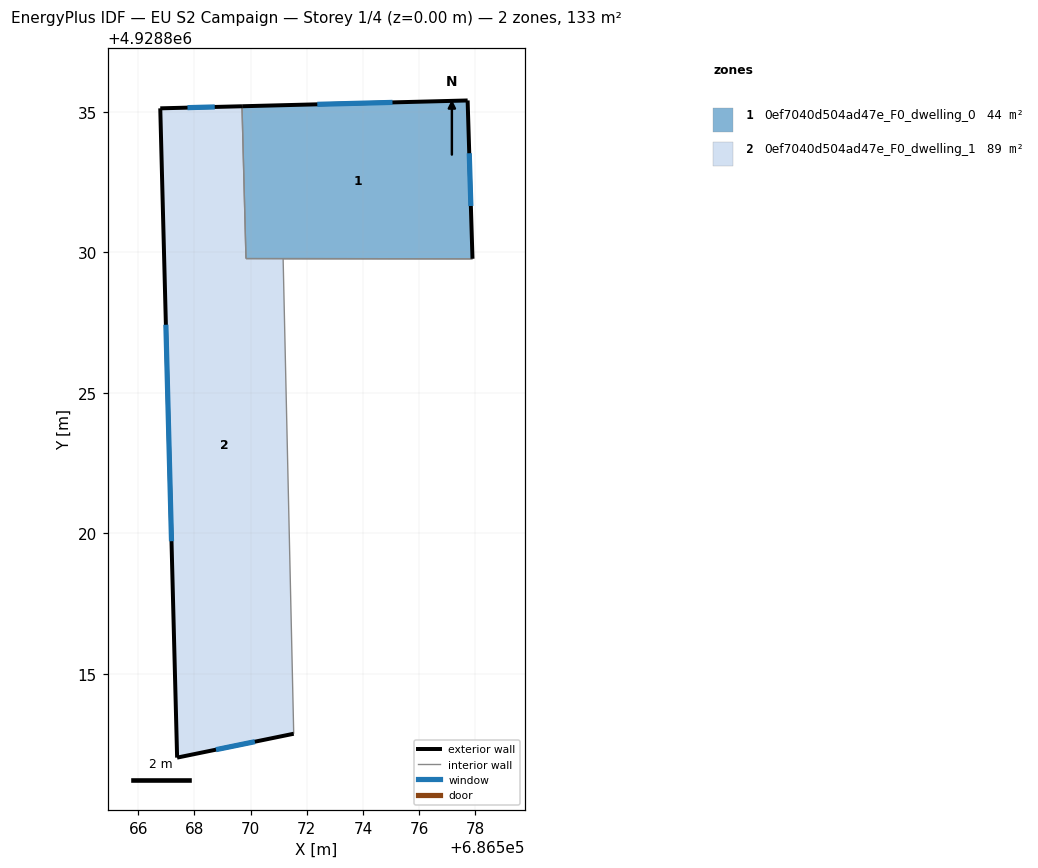
=== STOREY PLAN SPEC (per zone: floor XY polygon, exterior-wall plan segments, windows/doors) ===
zone 1: 0ef7040d504ad47e_F0_dwelling_0  (44.5 m²)
  floor: (686577.72, 4928835.40) (686577.90, 4928829.77) (686569.83, 4928829.77) (686569.69, 4928835.20)
  exterior wall: (686577.72, 4928835.40) – (686569.70, 4928835.20)  [8.0 m]
    window: (686575.05, 4928835.33) – (686572.37, 4928835.26)  [2.7 m²]
  exterior wall: (686577.90, 4928829.77) – (686577.72, 4928835.40)  [5.6 m]
    window: (686577.84, 4928831.65) – (686577.78, 4928833.52)  [1.9 m²]
  interior walls: 2
zone 2: 0ef7040d504ad47e_F0_dwelling_1  (88.5 m²)
  floor: (686577.90, 4928829.77) (686571.16, 4928829.77) (686571.53, 4928812.86) (686567.38, 4928812.01) (686566.78, 4928835.12) (686569.69, 4928835.20) (686569.83, 4928829.77)
  exterior wall: (686569.69, 4928835.20) – (686566.78, 4928835.12)  [2.9 m]
    window: (686568.72, 4928835.17) – (686567.75, 4928835.15)  [1.0 m²]
  exterior wall: (686567.38, 4928812.01) – (686571.53, 4928812.86)  [4.2 m]
    window: (686568.77, 4928812.30) – (686570.15, 4928812.58)  [1.4 m²]
  exterior wall: (686566.78, 4928835.12) – (686567.38, 4928812.01)  [23.1 m]
    window: (686566.98, 4928827.42) – (686567.18, 4928819.71)  [7.7 m²]
  interior walls: 4

=== DERIVED (storey summary) ===
Building: EU S2 Campaign
Storey: 1 of 4  (floor level z = 0.00 m)
Storey gross floor area: 133.0 m²
Zones on this storey: 2
  - 0ef7040d504ad47e_F0_dwelling_0: floor 44.5 m²; exterior wall 13.7 m (41.0 m²); 2 window(s) 4.6 m²; WWR 11.1%
  - 0ef7040d504ad47e_F0_dwelling_1: floor 88.5 m²; exterior wall 30.3 m (90.8 m²); 3 window(s) 10.1 m²; WWR 11.1%
Zone adjacency (shared interzone walls):
  - 0ef7040d504ad47e_F0_dwelling_0 ↔ 0ef7040d504ad47e_F0_dwelling_1